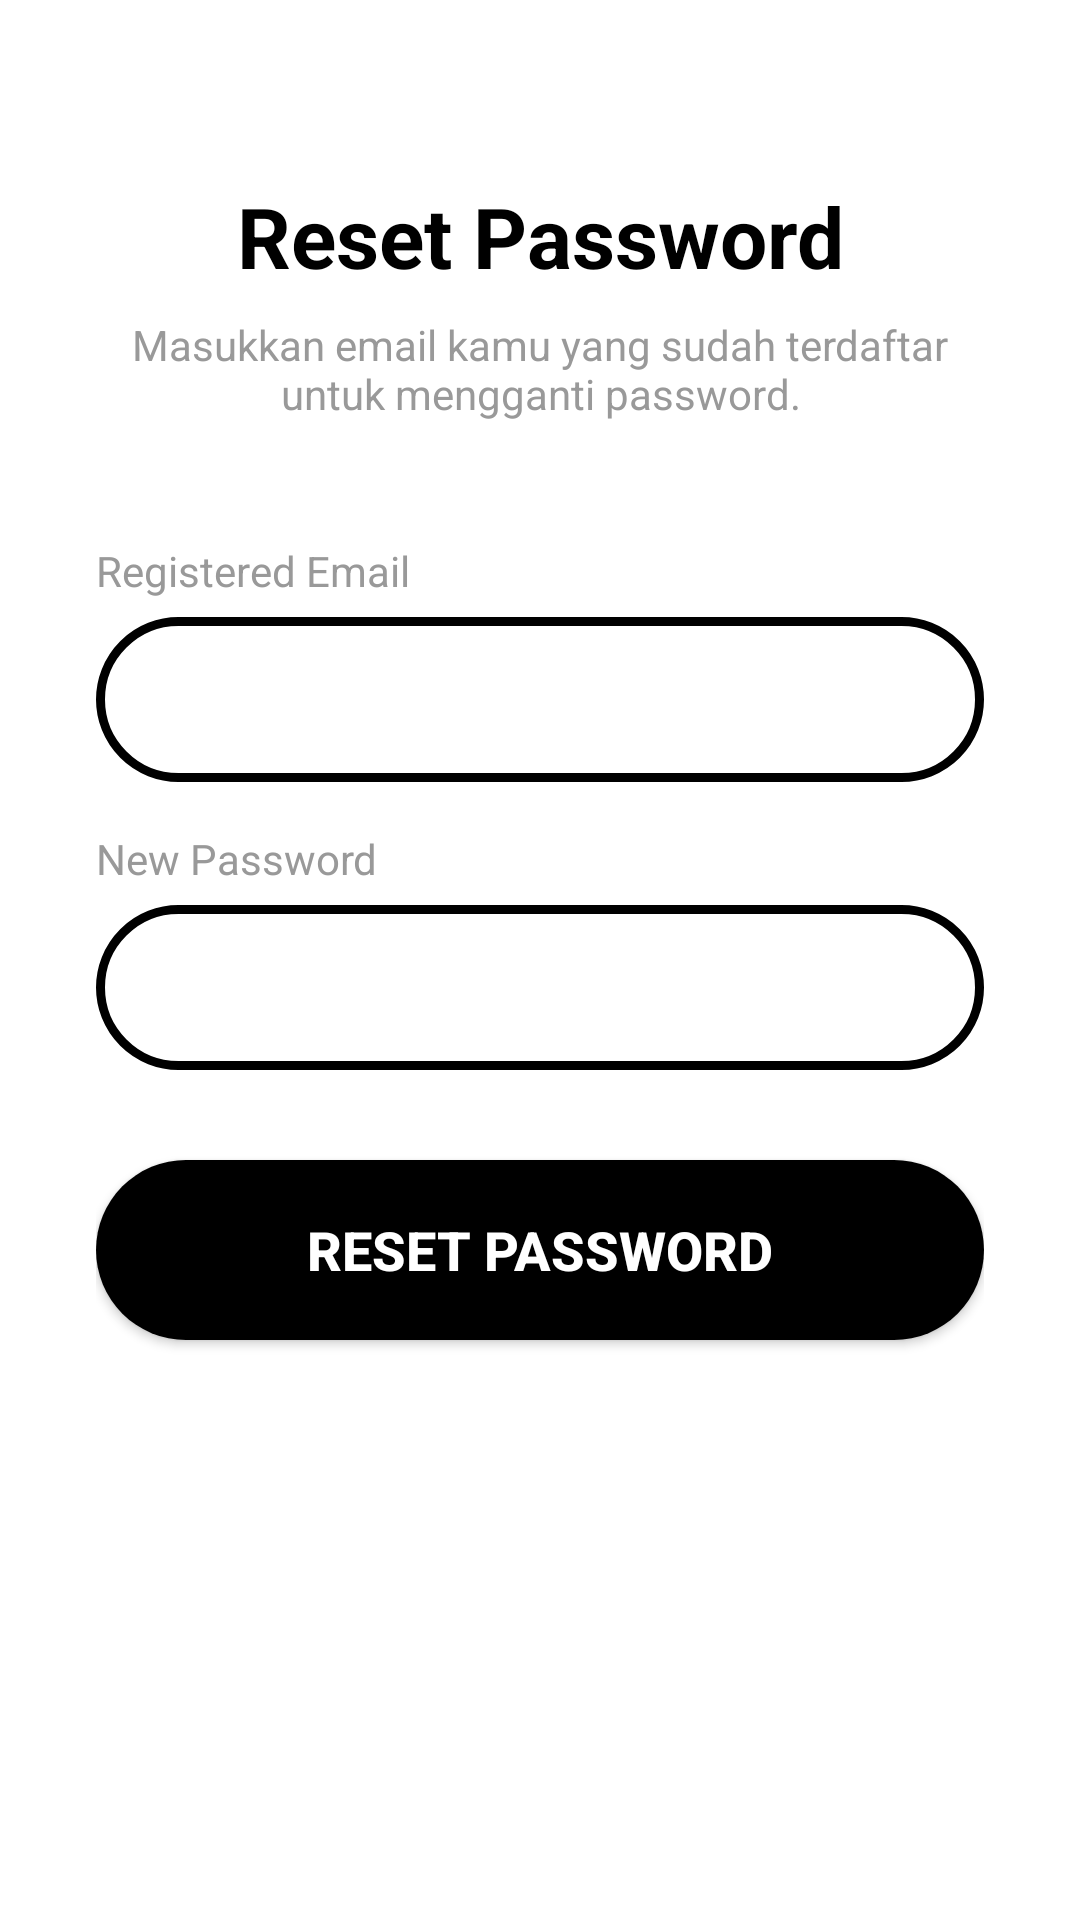

Here is an Android app screen rendered from its layout file. Give the layout XML and the strings, colors and styles it references.
<!-- AndroidManifest.xml: application theme Theme.AppCompat.Light.NoActionBar -->
<!-- res/layout/activity_forgot_password.xml -->
<?xml version="1.0" encoding="utf-8"?>
<ScrollView
    xmlns:android="http://schemas.android.com/apk/res/android"
    xmlns:app="http://schemas.android.com/apk/res-auto"
    android:layout_width="match_parent"
    android:layout_height="match_parent"
    android:background="#FFFFFF"
    android:fillViewport="true">

    <LinearLayout
        android:layout_width="match_parent"
        android:layout_height="wrap_content"
        android:orientation="vertical"
        android:paddingHorizontal="32dp"
        android:paddingTop="60dp"
        android:paddingBottom="80dp">

        <TextView
            android:layout_width="match_parent"
            android:layout_height="wrap_content"
            android:text="Reset Password"
            android:textSize="28sp"
            android:textStyle="bold"
            android:textColor="#000000"
            android:gravity="center"
            android:layout_marginBottom="8dp"/>

        <TextView
            android:layout_width="match_parent"
            android:layout_height="wrap_content"
            android:text="Masukkan email kamu yang sudah terdaftar untuk mengganti password."
            android:textSize="14sp"
            android:textColor="#999999"
            android:gravity="center"
            android:layout_marginBottom="40dp"/>

        <TextView
            android:layout_width="wrap_content"
            android:layout_height="wrap_content"
            android:text="Registered Email"
            android:textSize="14sp"
            android:textColor="#999999"/>
        <EditText
            android:id="@+id/etResetEmail"
            android:layout_width="match_parent"
            android:layout_height="55dp"
            android:layout_marginTop="6dp"
            android:layout_marginBottom="16dp"
            android:background="@drawable/rounded_input"
            android:paddingHorizontal="20dp"
            android:inputType="textEmailAddress"
            android:textColor="#000000" />

        <TextView
            android:layout_width="wrap_content"
            android:layout_height="wrap_content"
            android:text="New Password"
            android:textSize="14sp"
            android:textColor="#999999"/>
        <EditText
            android:id="@+id/etNewPassword"
            android:layout_width="match_parent"
            android:layout_height="55dp"
            android:layout_marginTop="6dp"
            android:layout_marginBottom="30dp"
            android:background="@drawable/rounded_input"
            android:paddingHorizontal="20dp"
            android:inputType="textPassword"
            android:textColor="#000000" />

        <Button
            android:id="@+id/btnResetPassword"
            android:layout_width="match_parent"
            android:layout_height="60dp"
            android:text="Reset Password"
            android:textSize="18sp"
            android:textColor="#FFFFFF"
            android:textStyle="bold"
            android:background="@drawable/rounded_button"
            app:backgroundTint="@null" />

        <Space
            android:layout_width="match_parent"
            android:layout_height="80dp" />

    </LinearLayout>
</ScrollView>
<!-- resources referenced by this layout -->
<resources>
  <!-- drawable rounded_button (drawable) -->
  <shape xmlns:android="http://schemas.android.com/apk/res/android">
      <solid android:color="#000"/>
      <corners android:radius="50dp"/>
  </shape>
  <!-- drawable rounded_input (drawable) -->
  <shape xmlns:android="http://schemas.android.com/apk/res/android">
      <solid android:color="#FFFFFF"/>
      <stroke android:width="3dp" android:color="#000"/>
      <corners android:radius="50dp"/>
  </shape>
</resources>
